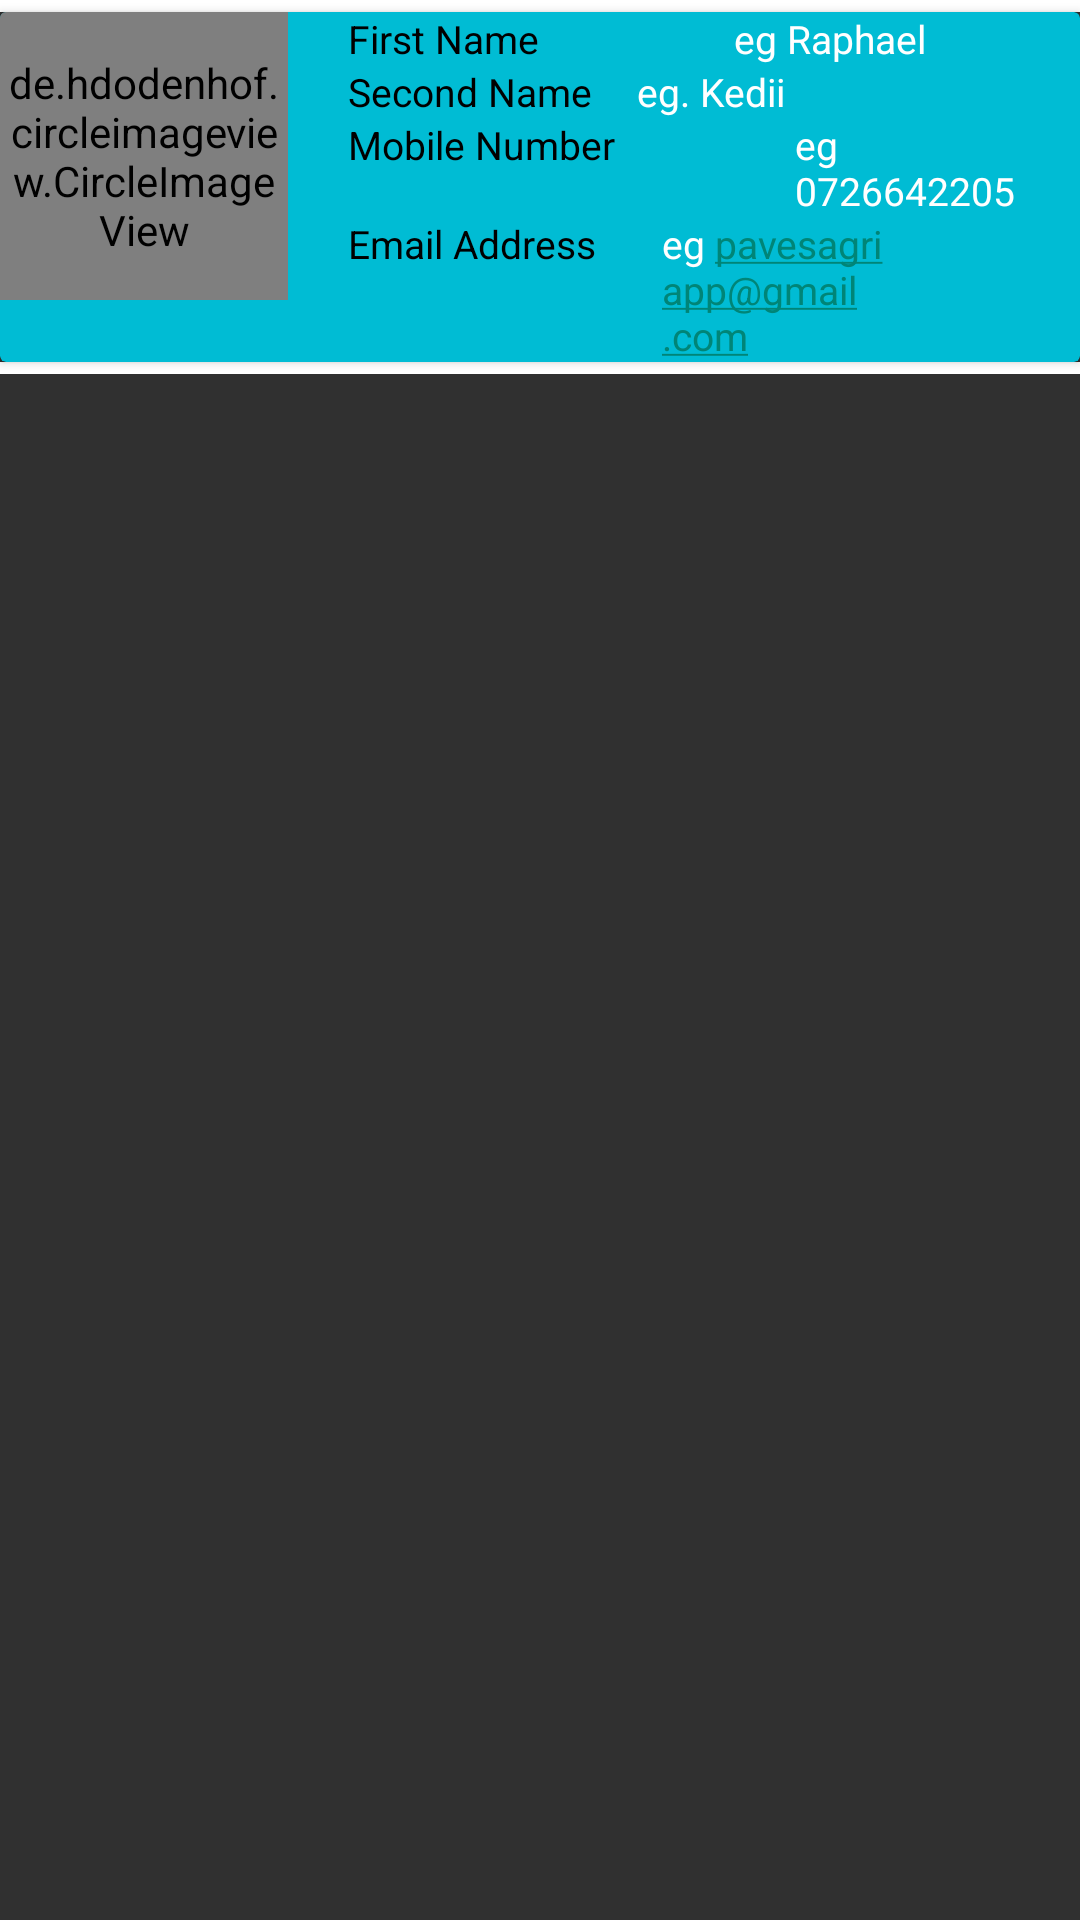

The Android layout XML behind this screen, and the referenced resources:
<!-- AndroidManifest.xml: application theme AppTheme -->
<!-- res/layout/registered_farmers_row.xml -->
<?xml version="1.0" encoding="utf-8"?>
<LinearLayout xmlns:android="http://schemas.android.com/apk/res/android"
    xmlns:app="http://schemas.android.com/apk/res-auto"
    android:layout_width="match_parent"
    android:layout_height="wrap_content"
    android:orientation="vertical">
    <View
        android:layout_width="match_parent"
        android:layout_height="4dp"
        android:background="@color/white"/>

    <androidx.cardview.widget.CardView
        android:layout_width="match_parent"
        android:layout_height="wrap_content"
        android:elevation="20dp"
        android:paddingLeft="15dp"
        android:paddingRight="15dp"
        android:theme="@style/Theme.AppCompat.Light.DarkActionBar"
        app:cardBackgroundColor="@color/activities_background">


        <LinearLayout
            android:layout_width="match_parent"
            android:layout_height="wrap_content"
            android:orientation="horizontal">

            <de.hdodenhof.circleimageview.CircleImageView
                android:id="@+id/user_image"
                android:layout_width="96dp"
                android:layout_height="96dp"
                android:src="@drawable/dairy_icon"
                app:civ_border_color="#FF000000"
                app:civ_border_width="2dp" />

            <LinearLayout
                android:layout_width="match_parent"
                android:layout_height="wrap_content"
                android:paddingStart="20dp"
                android:paddingEnd="10dp"
                android:orientation="vertical">
                <LinearLayout
                    android:layout_width="wrap_content"
                    android:layout_height="wrap_content"
                    android:orientation="horizontal">

                    <TextView
                        android:layout_width="match_parent"
                        android:layout_height="wrap_content"
                        android:text="First Name"
                        android:textSize="13sp"
                        android:textColor="@color/black" />

                    <TextView
                        android:id="@+id/firstName"
                        android:layout_width="match_parent"
                        android:layout_height="wrap_content"
                        android:text="eg Raphael"
                        android:paddingStart="65dp"
                        android:paddingEnd="10dp"
                        android:textSize="13sp"
                        android:textColor="@color/white" />

                </LinearLayout>
                <LinearLayout
                    android:layout_width="wrap_content"
                    android:layout_height="wrap_content"
                    android:orientation="horizontal">
                    <TextView
                        android:layout_width="match_parent"
                        android:layout_height="wrap_content"
                        android:text="Second Name"
                        android:textSize="13sp"
                        android:textColor="@color/black" />
                    <TextView
                        android:id="@+id/lastName"
                        android:layout_width="match_parent"
                        android:layout_height="wrap_content"
                        android:text="eg. Kedii"
                        android:paddingStart="15dp"
                        android:paddingEnd="10dp"
                        android:textSize="13sp"
                        android:textColor="@color/white" />

                </LinearLayout>
                <LinearLayout
                    android:layout_width="wrap_content"
                    android:layout_height="wrap_content"
                    android:orientation="horizontal">
                    <TextView
                        android:layout_width="match_parent"
                        android:layout_height="wrap_content"
                        android:text="Mobile Number"
                        android:textSize="13sp"
                        android:textColor="@color/black" />
                    <TextView
                        android:id="@+id/mobileNumber"
                        android:layout_width="match_parent"
                        android:layout_height="wrap_content"
                        android:paddingStart="60dp"
                        android:paddingEnd="10dp"
                        android:text="@string/eg_0726642205"
                        android:autoLink="phone"
                        android:textSize="13sp"
                        android:textColor="@color/white" />

                </LinearLayout>
                <LinearLayout
                    android:layout_width="wrap_content"
                    android:layout_height="wrap_content"
                    android:orientation="horizontal">
                    <TextView
                        android:layout_width="match_parent"
                        android:layout_height="wrap_content"
                        android:text="@string/email_address"
                        android:textSize="13sp"
                        android:autoLink="email"
                        android:textColor="@color/black" />
                    <TextView
                        android:id="@+id/emailAddress"
                        android:layout_width="match_parent"
                        android:layout_height="wrap_content"
                        android:paddingStart="22dp"
                        android:paddingEnd="10dp"
                        android:text="@string/eg_pavesagriapp_gmail_com"
                        android:textSize="13sp"
                        android:autoLink="email"
                        android:textColor="@color/white" />

                </LinearLayout>

            </LinearLayout>


        </LinearLayout>
    </androidx.cardview.widget.CardView>
    <View
        android:layout_width="match_parent"
        android:layout_height="4dp"
        android:background="@color/white"/>

</LinearLayout>
<!-- resources referenced by this layout -->
<resources>
  <color name="activities_background">#00BCD4</color>
  <color name="black">#000000</color>
  <color name="white">#ffffff</color>
  <!-- drawable dairy_icon: png bitmap (drawable, 54398 bytes) -->
  <string name="eg_0726642205">eg 0726642205</string>
  <string name="eg_pavesagriapp_gmail_com">eg pavesagriapp@gmail.com</string>
  <string name="email_address">Email Address</string>
  <style name="AppTheme" parent="Theme.AppCompat.NoActionBar">
          
          <item name="colorPrimary">@color/colorPrimary</item>
          <item name="colorPrimaryDark">@color/colorPrimaryDark</item>
          <item name="colorAccent">@color/colorAccent</item>
      </style>
  <color name="colorPrimary">#00bcd4</color>
  <color name="colorPrimaryDark">#0097a7</color>
  <color name="colorAccent">#FF5722</color>
</resources>
